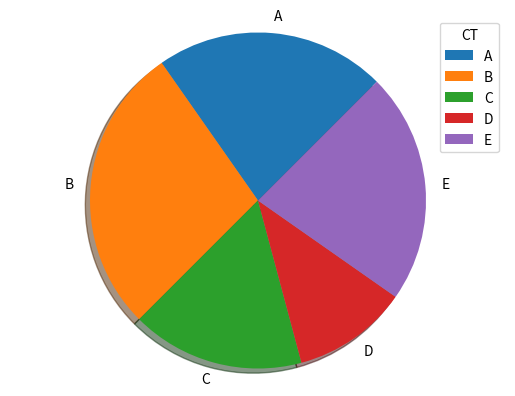

The matplotlib source for this figure:
import matplotlib.pyplot as plt
import numpy as np
f = ['A', 'B', 'C', 'D', 'E']
mk = [20,25,15,10,20]
ex = [0,0.1,0.1,0.1,0.1]
plt.pie(mk, labels = f, shadow = True, startangle=45)
plt.axis('equal')
plt.legend(title = 'CT')
plt.show()